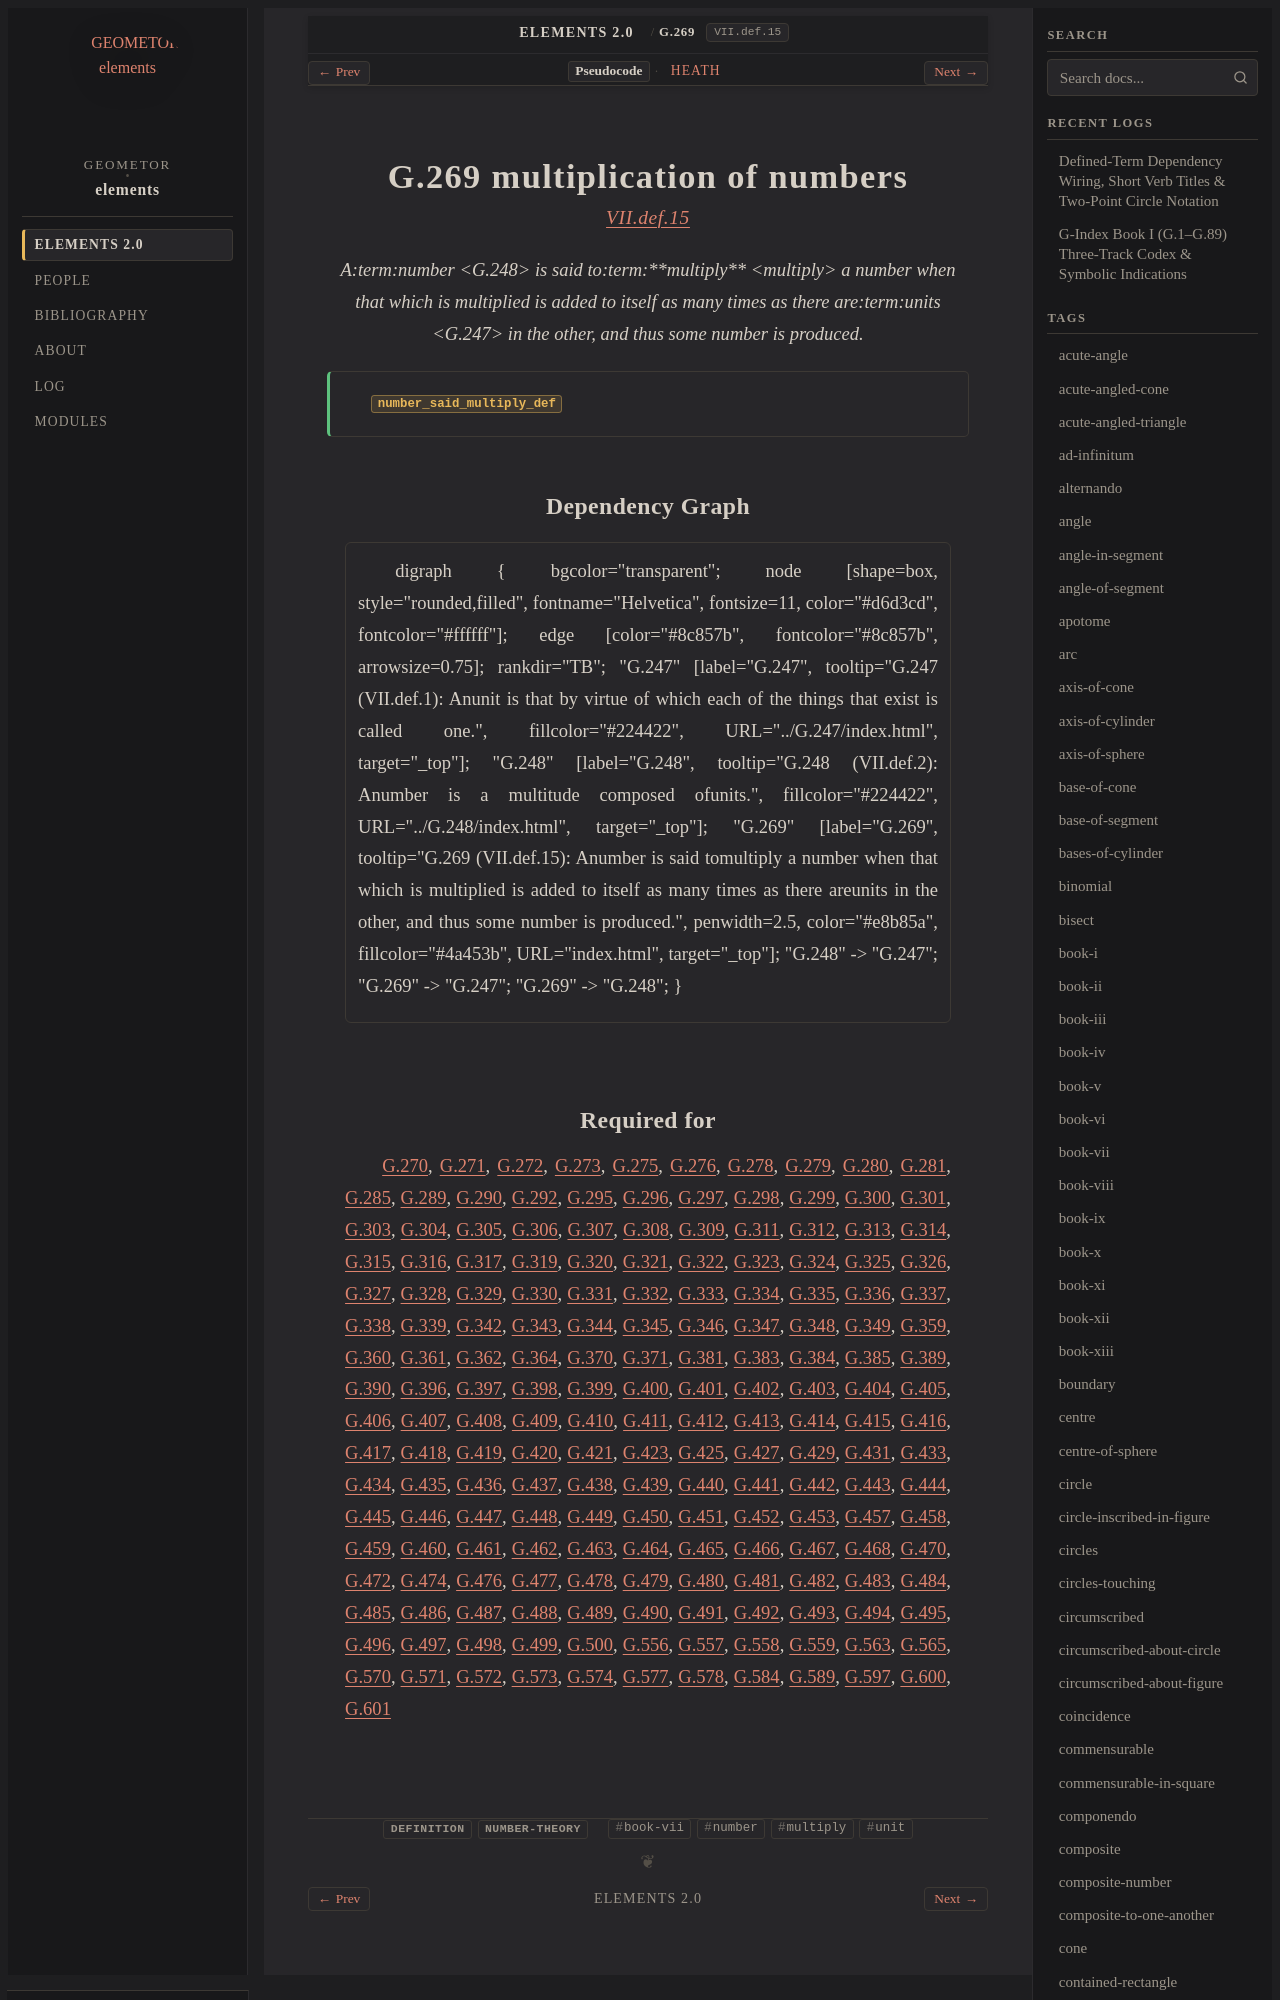

repository: geometor/elements · page: elements2/G.269/index.html · generator: sphinx

:order: 269
:number: 269
:canonical_id: G.269
:original_id: VII.def.15
:title: G.269 multiplication of numbers
:volume: II
:book: VII
:type: def
:categories: definition, number-theory
:category: definition, number-theory
:tags: book-vii, number, multiply, unit
:dependencies: G.247, G.248
:excerpt: Anumber is said tomultiply a number when that which is multiplied is added to itself as many times as there areunits in the other, and thus some number is produced.

.. _G.269:
.. _VII.def.15:

G.269 multiplication of numbers
===============================

.. rubric:: `VII.def.15 <https://geometor.github.io/euclid/heath/volume_II/book_vii/definitions/#vii-def-15>`_

.. enunciation::

   A:term:`number <G.248>` is said to:term:`**multiply** <multiply>` a number when that which is multiplied is added to itself as many times as there are:term:`units <G.247>` in the other, and thus some number is produced.

.. signature:: def

   | :fn:`number_said_multiply_def <G.269>`
